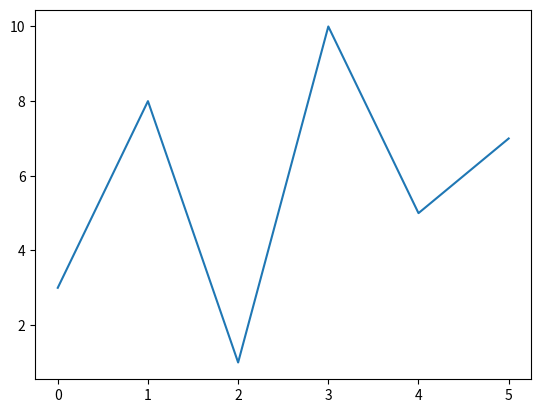

Here is the Python script that generated this plot:
#!/usr/bin/env python3
# -*- coding: utf-8 -*-
"""
Created on Sat Jun 12 22:16:48 2021

@author: surajitrana
"""
import matplotlib.pyplot as plt
import numpy as np


def plot_graph():
    y_points = np.array([3, 8, 1, 10, 5, 7])
    plt.plot(y_points)
    plt.show()


if __name__ == "__main__":
    plot_graph()
